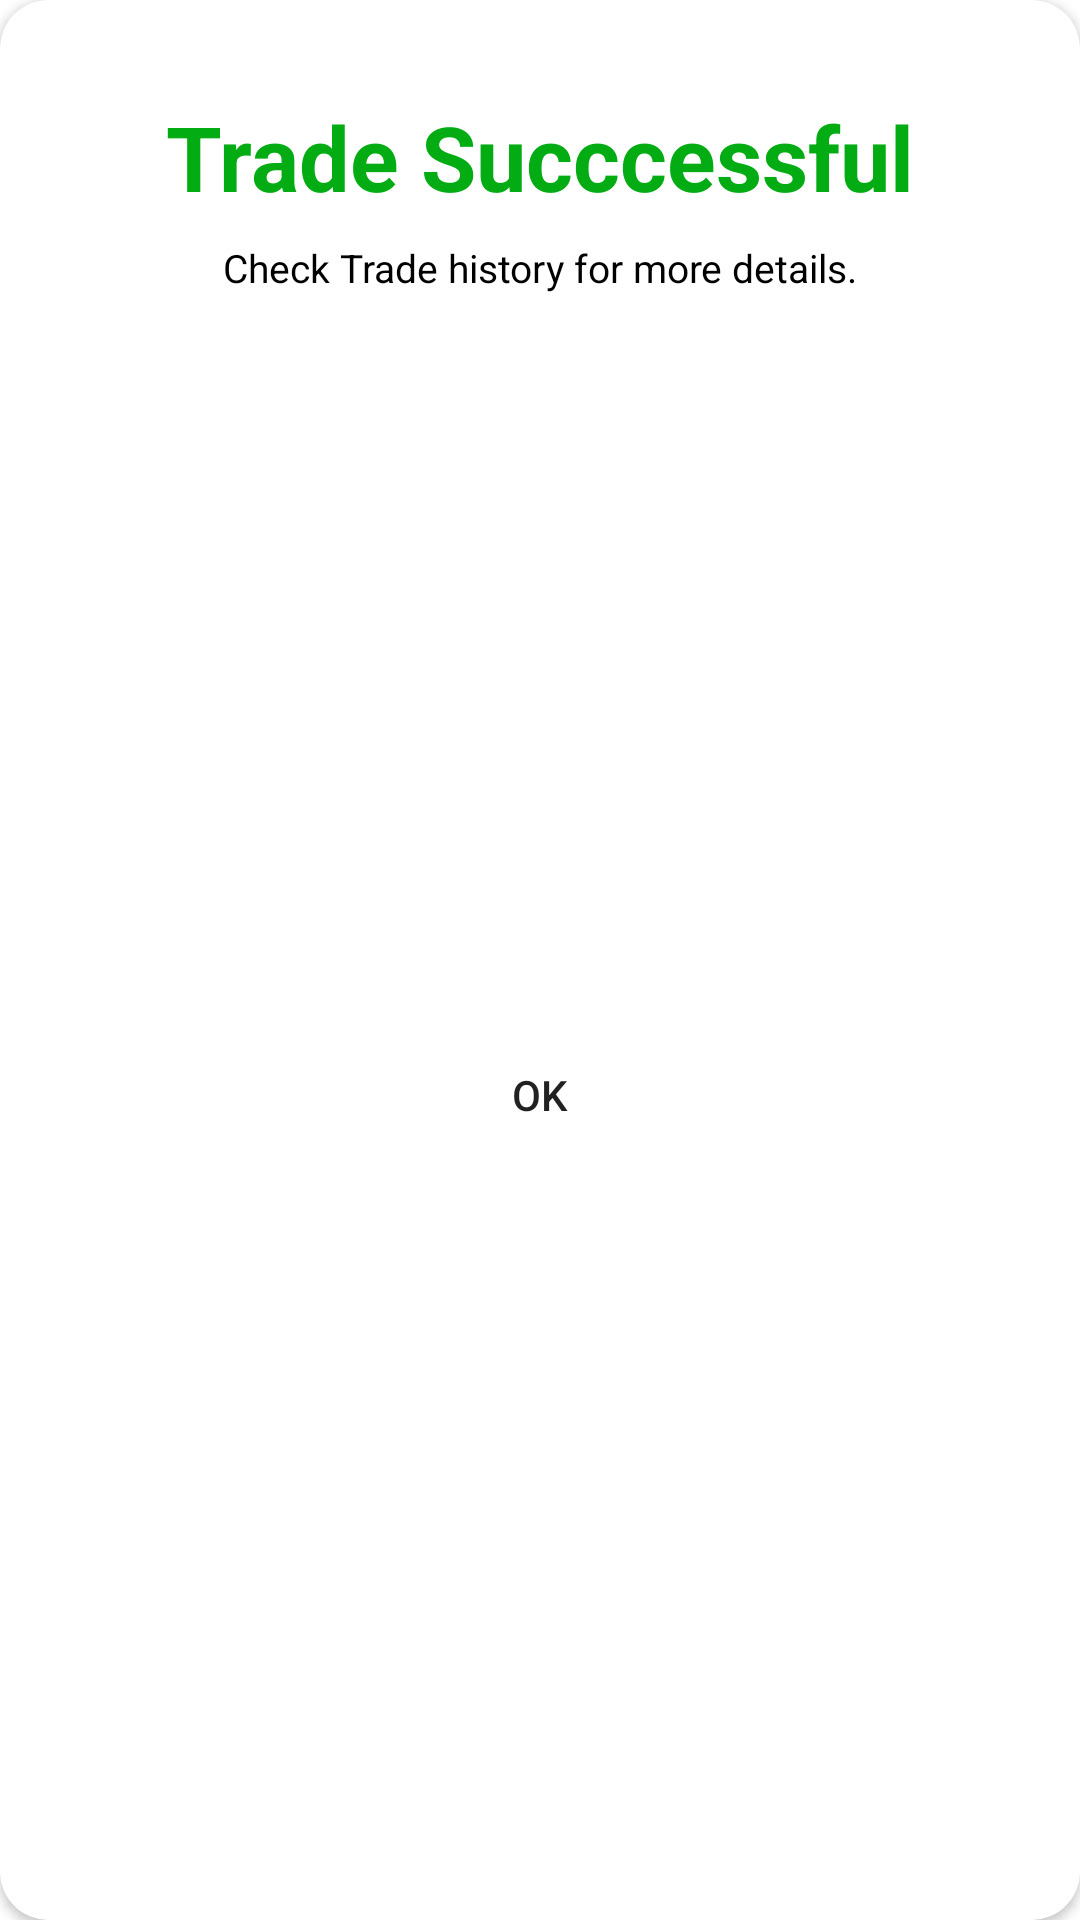

The Android layout XML behind this screen, and the referenced resources:
<!-- AndroidManifest.xml: application theme AppTheme -->
<!-- res/layout/success_alert.xml -->
<?xml version="1.0" encoding="utf-8"?>
<androidx.constraintlayout.widget.ConstraintLayout xmlns:android="http://schemas.android.com/apk/res/android"
    xmlns:tools="http://schemas.android.com/tools"
    android:layout_width="350dp"
    xmlns:app="http://schemas.android.com/apk/res-auto"
    android:layout_gravity="center"
    android:layout_height="wrap_content">

    <androidx.cardview.widget.CardView
        android:layout_width="match_parent"
        android:layout_height="match_parent"
        app:cardCornerRadius="16dp">

        <androidx.constraintlayout.widget.ConstraintLayout
            android:layout_width="match_parent"
            android:layout_height="match_parent">


            <TextView
                android:id="@+id/alerttv1"
                android:layout_width="wrap_content"
                android:layout_height="wrap_content"
                android:layout_marginTop="32dp"
                android:text="Trade Succcessful"
                android:textColor="@color/colorPrimary"
                android:textSize="30sp"
                android:textStyle="bold"
                app:layout_constraintEnd_toEndOf="parent"
                app:layout_constraintStart_toStartOf="parent"
                app:layout_constraintTop_toTopOf="parent" />

            <TextView
                android:id="@+id/alerttv2"
                android:layout_width="wrap_content"
                android:layout_height="wrap_content"
                android:layout_marginTop="8dp"
                android:text="Check Trade history for more details."
                android:textColor="@android:color/black"
                android:textSize="13sp"
                app:layout_constraintEnd_toEndOf="parent"
                app:layout_constraintStart_toStartOf="parent"
                app:layout_constraintTop_toBottomOf="@+id/alerttv1" />

            <Button
                android:id="@+id/alertbtn"
                android:layout_width="wrap_content"
                android:layout_height="wrap_content"
                android:layout_marginTop="24dp"
                android:layout_marginBottom="32dp"
                android:background="@drawable/round_btn"
                android:text="OK"
                app:layout_constraintBottom_toBottomOf="parent"
                app:layout_constraintEnd_toEndOf="parent"
                app:layout_constraintStart_toStartOf="parent"
                app:layout_constraintTop_toBottomOf="@+id/alerttv2" />


        </androidx.constraintlayout.widget.ConstraintLayout>

    </androidx.cardview.widget.CardView>

</androidx.constraintlayout.widget.ConstraintLayout>
<!-- resources referenced by this layout -->
<resources>
  <color name="colorPrimary">#03ac13</color>
</resources>
